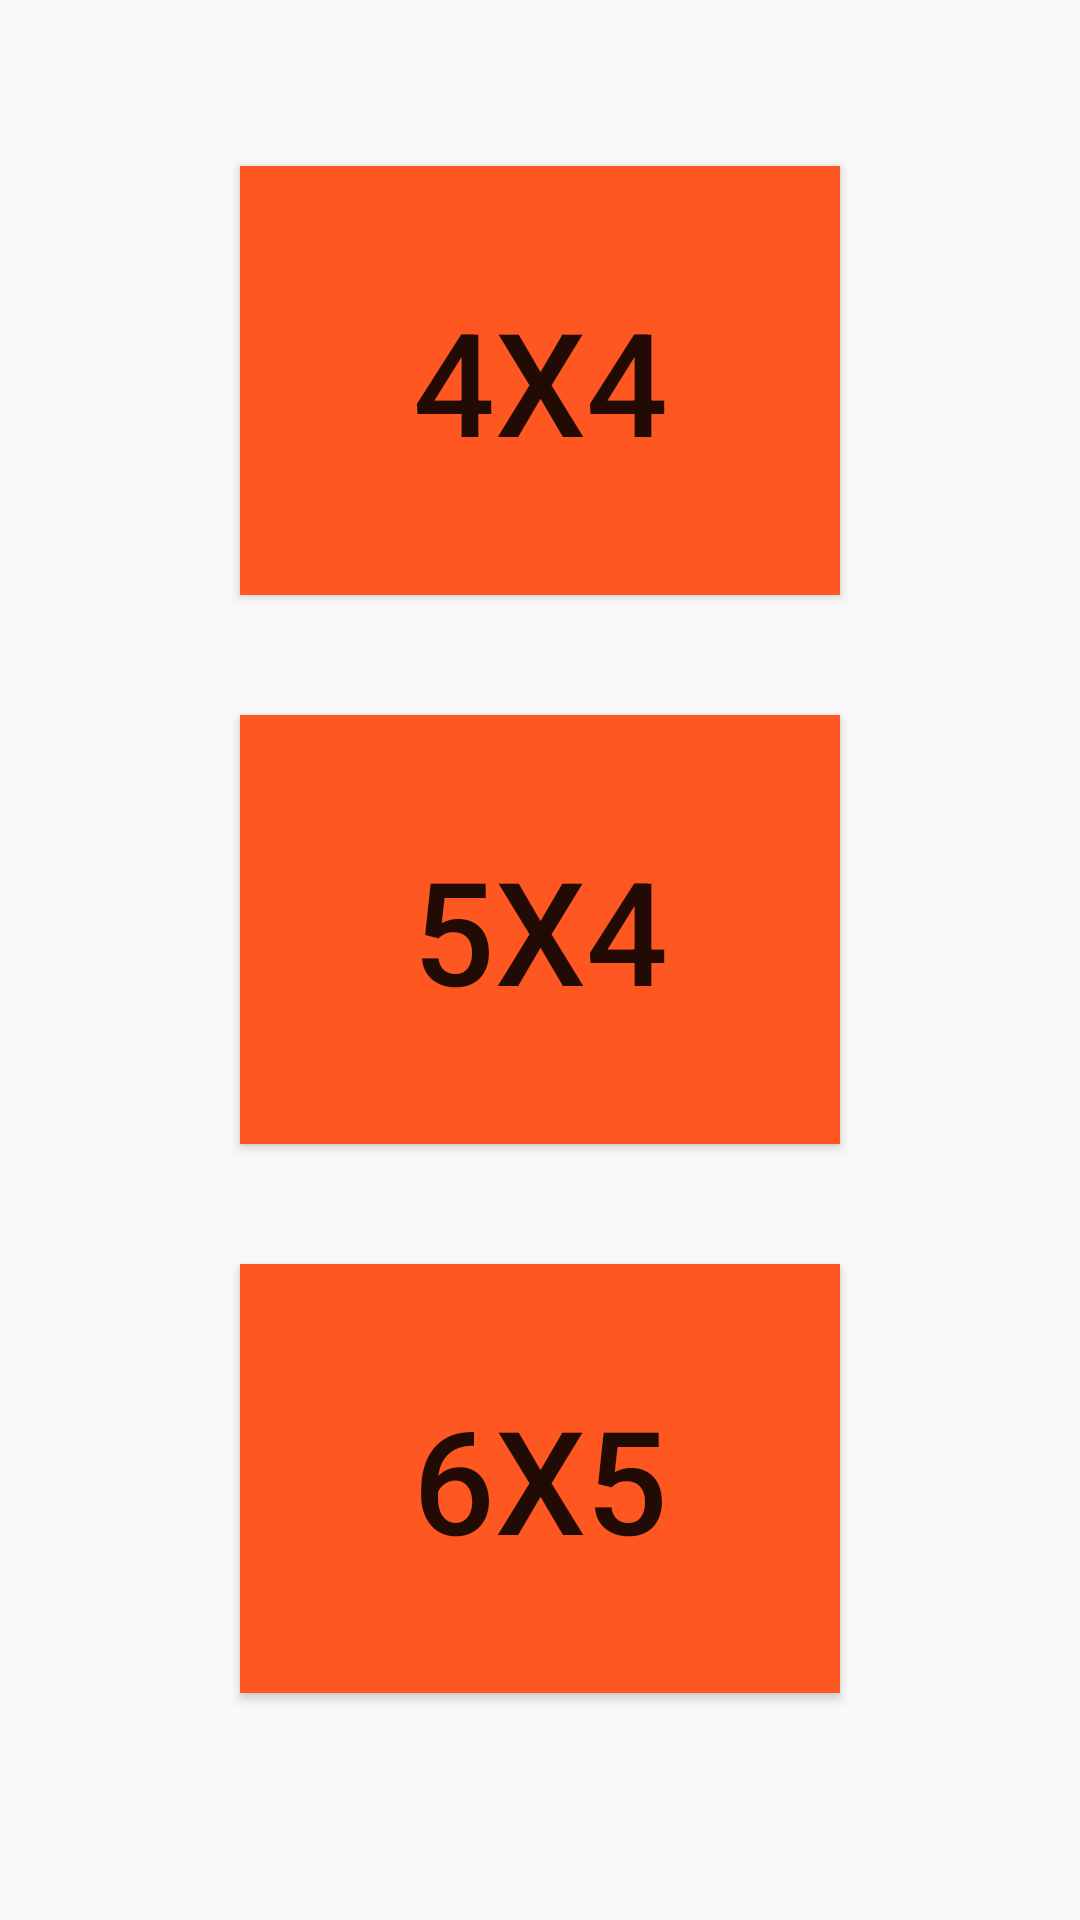

Produce the Android XML layout that renders to this screen, including the resource entries it uses.
<!-- AndroidManifest.xml: application theme AppTheme -->
<!-- res/layout/activity_main.xml -->
<?xml version="1.0" encoding="utf-8"?>
<LinearLayout xmlns:android="http://schemas.android.com/apk/res/android"
    xmlns:app="http://schemas.android.com/apk/res-auto"
    xmlns:tools="http://schemas.android.com/tools"
    android:layout_width="match_parent"
    android:layout_height="match_parent"
    android:layout_gravity="center"
    android:layout_margin="0dp"
    android:background="@color/colorMenu"
    android:gravity="center"
    android:orientation="vertical"
    tools:context="com.example.furkan.myapplication.Activity_Main">

    <Button
        android:id="@+id/ib4x4"
        android:layout_width="200dp"
        android:layout_height="143dp"
        android:layout_margin="20dp"
        android:background="#FF5722"
        android:text="4x4"
        android:textSize="48dp" />

    <Button
        android:id="@+id/ib5x5"
        android:layout_width="200dp"
        android:layout_height="143dp"
        android:layout_margin="20dp"
        android:background="#FF5722"
        android:text="5x4"
        android:textSize="48dp" />

    <Button
        android:id="@+id/ib6x6"
        android:layout_width="200dp"
        android:layout_height="143dp"
        android:layout_margin="20dp"
        android:background="#FF5722"
        android:text="6x5"
        android:textSize="48dp" />

    <LinearLayout
        android:layout_width="wrap_content"
        android:layout_height="wrap_content"
        android:layout_gravity="center"
        android:layout_margin="10dp"
        android:clickable="true"
        android:focusable="true"
        android:gravity="center"
        android:orientation="horizontal" />


</LinearLayout>
<!-- resources referenced by this layout -->
<resources>
  <color name="colorMenu">#F9F9F9</color>
  <style name="AppTheme" parent="Base.Theme.AppCompat.Light.DarkActionBar">
          
          <item name="colorPrimary">@color/colorGreen</item>
          <item name="colorPrimaryDark">@color/colorPrimaryDark</item>
          <item name="colorAccent">@color/colorBlack</item>
  </style>
  <color name="colorGreen">#F7941D</color>
  <color name="colorPrimaryDark">#303F9F</color>
  <color name="colorBlack">#000000</color>
</resources>
